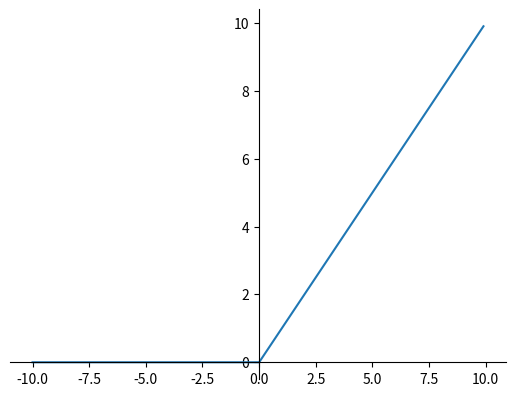

The matplotlib source for this figure:
#!/usr/bin/env python

import numpy as np
import matplotlib.pyplot as plt
import warnings
warnings.filterwarnings("ignore")

def plot_activation_function(activation_function):
    """
    绘制激活函数
    :param activation_function: 激活函数名
    :return
    """

    x = np.arange(-10, 10, 0.1)
    y_activation_function = activation_function(x)
    
    # 绘制坐标轴
    ax = plt.gca()
    ax.spines['right'].set_color('none')
    ax.spines['top'].set_color('none')
    ax.xaxis.set_ticks_position('bottom')
    ax.yaxis.set_ticks_position('left')
    ax.spines['bottom'].set_position(('data', 0))
    ax.spines['left'].set_position(('data', 0))
    
    # 绘制曲线图
    plt.plot(x, y_activation_function)
    
    # 展示函数图像
    plt.show()

def sigmoid(x):
    """
    sigmoid函数
    :param x: np.array格式数据
    :return: sigmoid函数
    """
    return 1 / (1 + np.exp(-x))

def tanh(x):
    """
    tanh函数
    :param x: np.array格式数据
    :return: tanh函数
    """
    return ((np.exp(x) - np.exp(-x)) / (np.exp(x) + np.exp(-x)))

def relu(x):
    """
    relu函数
    :param x: np.array格式数据
    :return: relu函数
    """
    
    temp = np.zeros_like(x)
    if_bigger_zero = (x > temp)
    return x * if_bigger_zero

# 绘制函数图像
#plot_activation_function(sigmoid)
#plot_activation_function(tanh)
plot_activation_function(relu)